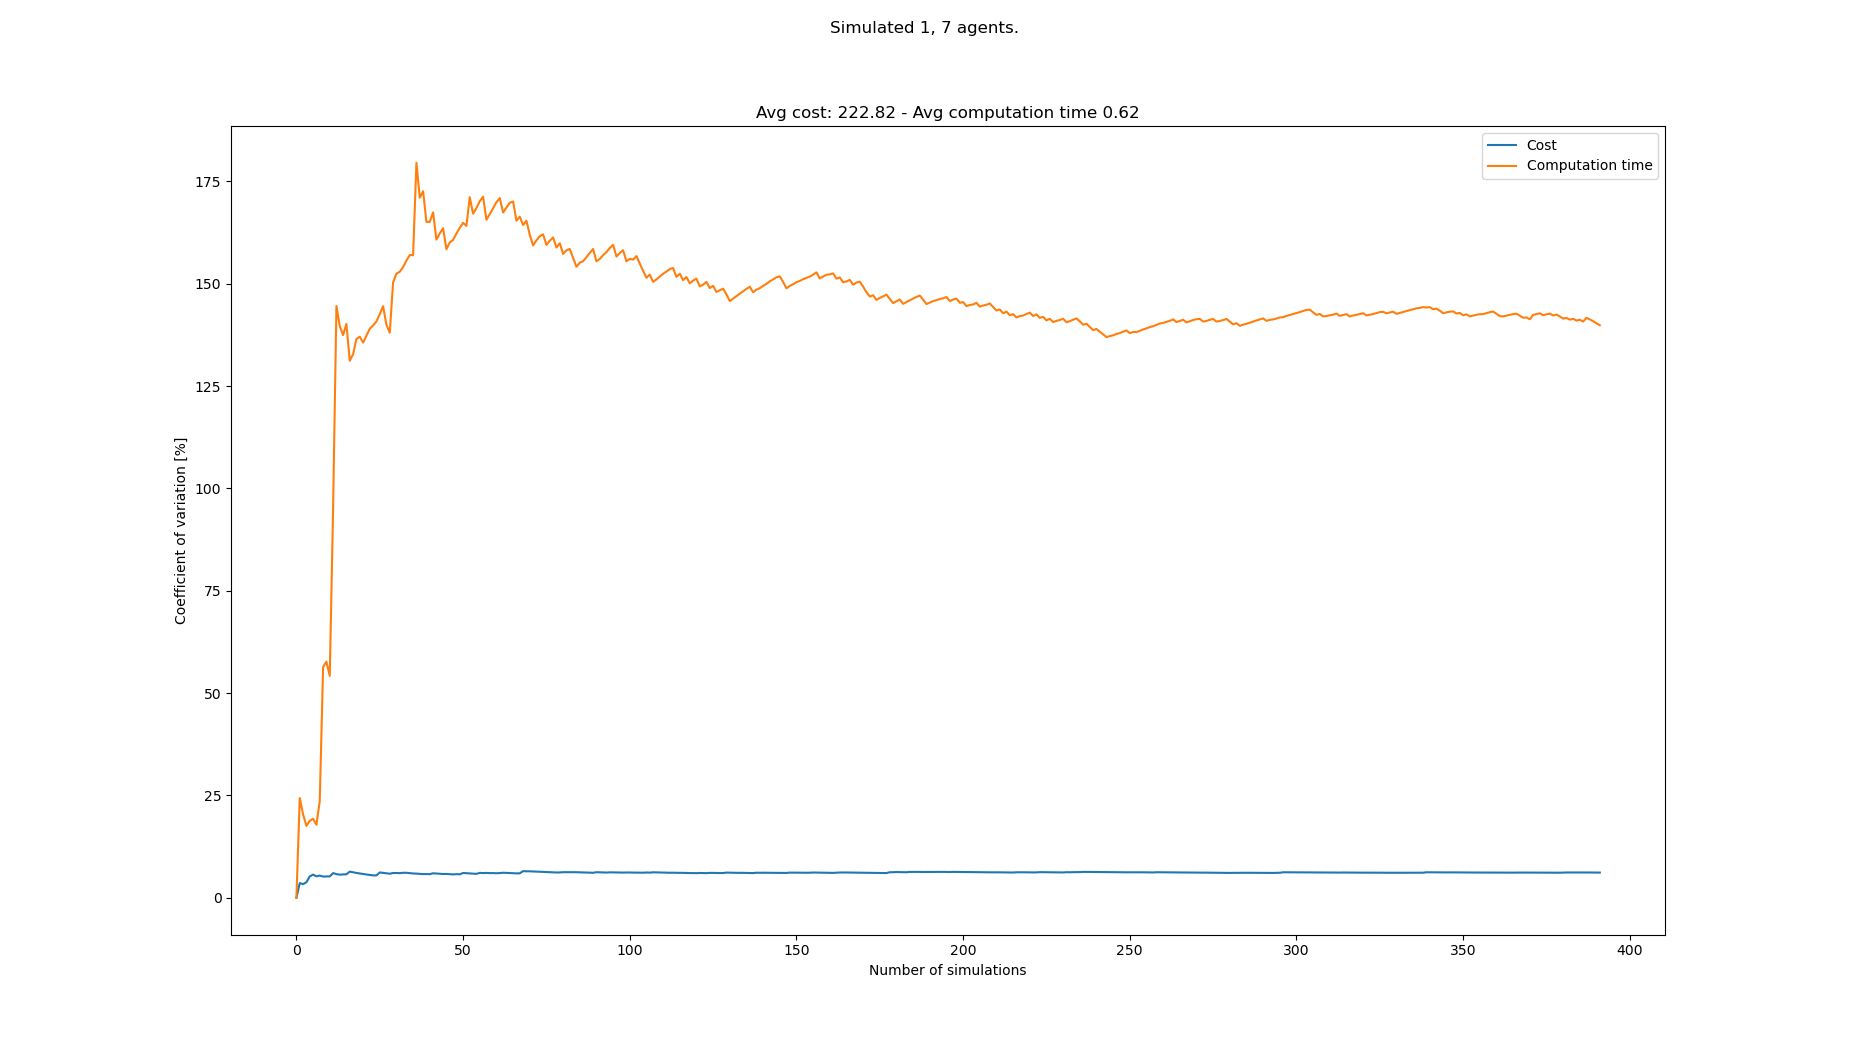

The table this chart was drawn from, first rows:
starts, goals, Cost, Cost_var, Cost_mean, Cost_std, Computation time, Computation time_var, Computation time_mean, Computation time_std
[(3, 0), (6, 20), (6, 21), (2, 20), (8, …, [(6, 20), (3, 0), (8, 0), (7, 0), (5, 0)…, 232, 0.0, 232.0, 0.0, 0.08529, 0.0, 0.08529, 0.0
[(8, 0), (1, 21), (7, 21), (0, 20), (7, …, [(6, 21), (5, 1), (3, 1), (0, 0), (2, 0)…, 216, 3.571, 224.0, 8.0, 0.05187, 24.36, 0.06858, 0.01671
[(0, 0), (8, 20), (0, 21), (1, 21), (2, …, [(8, 21), (2, 1), (8, 0), (1, 0), (3, 0)…, 232, 3.328, 226.7, 7.542, 0.06512, 20.37, 0.06743, 0.01374
[(7, 1), (0, 20), (3, 21), (2, 20), (5, …, [(1, 21), (8, 1), (2, 1), (1, 0), (0, 0)…, 240, 3.79, 230.0, 8.718, 0.06953, 17.56, 0.06795, 0.01193
[(8, 1), (2, 21), (5, 20), (0, 21), (8, …, [(8, 21), (7, 1), (0, 1), (1, 0), (3, 0)…, 208, 5.212, 225.6, 11.76, 0.05306, 18.81, 0.06497, 0.01222
[(6, 1), (1, 20), (6, 21), (3, 20), (7, …, [(6, 21), (4, 0), (5, 1), (8, 0), (4, 1)…, 208, 5.649, 222.7, 12.58, 0.08361, 19.3, 0.06808, 0.01314
[(2, 0), (1, 21), (3, 21), (0, 21), (2, …, [(8, 20), (5, 1), (0, 0), (3, 0), (1, 1)…, 224, 5.23, 222.9, 11.65, 0.07008, 17.83, 0.06837, 0.01219
[(4, 0), (6, 20), (3, 21), (7, 20), (0, …, [(5, 20), (7, 0), (8, 0), (0, 1), (5, 1)…, 208, 5.411, 221.0, 11.96, 0.1077, 23.61, 0.07329, 0.01731
[(2, 0), (2, 20), (0, 21), (7, 20), (5, …, [(1, 21), (6, 0), (7, 1), (1, 1), (8, 1)…, 216, 5.164, 220.4, 11.38, 0.2267, 56.34, 0.09033, 0.0509
[(3, 0), (1, 21), (3, 20), (1, 20), (8, …, [(7, 20), (2, 1), (0, 0), (7, 0), (4, 1)…, 208, 5.213, 219.2, 11.43, 0.05001, 57.68, 0.0863, 0.04978
[(4, 0), (4, 20), (8, 21), (0, 21), (4, …, [(6, 21), (8, 0), (0, 0), (1, 0), (5, 0)…, 232, 5.218, 220.4, 11.5, 0.1188, 54.2, 0.08926, 0.04837
[(2, 1), (7, 20), (6, 20), (1, 21), (1, …, [(3, 21), (8, 1), (3, 0), (7, 0), (3, 1)…, 248, 6.018, 222.7, 13.4, 0.47, 95.03, 0.121, 0.115
[(3, 1), (6, 21), (8, 21), (4, 20), (5, …, [(4, 20), (1, 0), (0, 1), (5, 1), (4, 0)…, 224, 5.781, 222.8, 12.88, 1.103, 144.5, 0.1965, 0.2841
[(3, 1), (5, 21), (8, 21), (2, 21), (4, …, [(2, 20), (0, 1), (6, 1), (6, 0), (8, 1)…, 216, 5.638, 222.3, 12.53, 0.1898, 139.6, 0.196, 0.2737
[(0, 0), (6, 20), (4, 21), (4, 20), (8, …, [(6, 20), (4, 0), (5, 0), (7, 1), (4, 1)…, 208, 5.702, 221.3, 12.62, 1.164, 137.4, 0.2606, 0.3581
[(5, 0), (2, 21), (7, 20), (5, 20), (6, …, [(8, 21), (3, 0), (1, 0), (2, 0), (5, 1)…, 208, 5.732, 220.5, 12.64, 0.08036, 140.2, 0.2493, 0.3495
[(5, 0), (0, 21), (6, 20), (2, 20), (1, …, [(6, 21), (3, 1), (8, 0), (4, 0), (5, 0)…, 192, 6.387, 218.8, 13.98, 1.076, 131.2, 0.2979, 0.3909
[(0, 1), (2, 21), (7, 21), (1, 21), (5, …, [(5, 21), (6, 1), (2, 1), (4, 0), (7, 0)…, 216, 6.218, 218.7, 13.6, 0.1159, 132.8, 0.2878, 0.3821
[(0, 0), (5, 20), (2, 20), (0, 21), (8, …, [(3, 21), (1, 0), (5, 0), (3, 0), (8, 1)…, 216, 6.062, 218.5, 13.25, 0.04939, 136.5, 0.2753, 0.3757
[(4, 1), (8, 21), (2, 21), (1, 21), (0, …, [(2, 21), (2, 1), (8, 0), (0, 1), (5, 0)…, 224, 5.927, 218.8, 12.97, 0.133, 137.1, 0.2682, 0.3675
[(8, 0), (3, 20), (6, 20), (4, 21), (4, …, [(8, 21), (7, 0), (4, 1), (5, 1), (1, 1)…, 224, 5.799, 219, 12.7, 0.1964, 135.6, 0.2647, 0.359
[(6, 0), (4, 20), (7, 20), (3, 21), (6, …, [(4, 20), (2, 0), (5, 0), (4, 0), (8, 0)…, 224, 5.68, 219.3, 12.45, 0.09035, 137.3, 0.2568, 0.3526
[(4, 1), (8, 20), (1, 21), (1, 20), (3, …, [(3, 20), (0, 1), (2, 0), (1, 0), (5, 1)…, 216, 5.567, 219.1, 12.2, 0.08617, 139, 0.2494, 0.3466
[(4, 0), (3, 20), (5, 20), (0, 21), (8, …, [(5, 21), (5, 0), (4, 1), (7, 1), (8, 0)…, 224, 5.463, 219.3, 11.98, 0.1096, 139.8, 0.2436, 0.3405
[(7, 0), (5, 20), (2, 20), (6, 21), (4, …, [(6, 21), (6, 1), (5, 0), (2, 1), (3, 0)…, 232, 5.458, 219.8, 12, 0.09888, 140.8, 0.2378, 0.3348
[(6, 1), (8, 21), (4, 21), (5, 20), (3, …, [(1, 20), (0, 0), (4, 1), (6, 0), (3, 0)…, 256, 6.178, 221.2, 13.67, 0.07197, 142.5, 0.2314, 0.3298
[(0, 1), (4, 21), (0, 20), (3, 20), (8, …, [(7, 21), (4, 1), (6, 0), (0, 0), (8, 0)…, 224, 6.064, 221.3, 13.42, 0.06059, 144.5, 0.2251, 0.3253
[(2, 1), (6, 21), (5, 20), (0, 21), (7, …, [(4, 20), (0, 0), (7, 0), (4, 1), (5, 0)…, 216, 5.977, 221.1, 13.22, 1.113, 140, 0.2568, 0.3594
[(0, 0), (7, 21), (5, 21), (3, 21), (1, …, [(1, 20), (4, 0), (5, 1), (5, 0), (7, 0)…, 224, 5.875, 221.2, 13, 0.2307, 138, 0.2559, 0.3532
[(7, 0), (8, 20), (0, 21), (5, 21), (3, …, [(4, 20), (8, 0), (5, 1), (2, 0), (5, 0)…, 200, 6.047, 220.5, 13.34, 2.062, 150.3, 0.3161, 0.4751
[(5, 0), (1, 20), (2, 20), (6, 20), (1, …, [(8, 21), (4, 0), (8, 0), (1, 1), (0, 1)…, 208, 6.044, 220.1, 13.3, 0.06351, 152.5, 0.3079, 0.4695
[(5, 0), (4, 21), (3, 20), (7, 20), (6, …, [(7, 20), (2, 1), (3, 1), (1, 1), (7, 1)…, 232, 6.012, 220.5, 13.26, 0.1426, 152.9, 0.3028, 0.463
[(4, 1), (5, 21), (3, 21), (0, 21), (1, …, [(1, 20), (0, 1), (6, 0), (6, 1), (2, 0)…, 240, 6.095, 221.1, 13.48, 0.1042, 154.1, 0.2968, 0.4572
[(3, 1), (6, 20), (5, 21), (7, 20), (8, …, [(4, 21), (0, 0), (7, 0), (4, 1), (6, 0)…, 208, 6.098, 220.7, 13.46, 0.07908, 155.6, 0.2904, 0.4519
[(6, 0), (3, 21), (7, 20), (6, 20), (8, …, [(8, 21), (6, 0), (1, 0), (0, 0), (8, 0)…, 224, 6.013, 220.8, 13.28, 0.08662, 157, 0.2845, 0.4467
[(2, 0), (0, 20), (3, 20), (4, 20), (7, …, [(0, 21), (0, 0), (7, 0), (4, 0), (4, 1)…, 224, 5.931, 220.9, 13.1, 0.157, 156.9, 0.281, 0.441
[(7, 1), (0, 21), (4, 21), (3, 21), (8, …, [(3, 21), (8, 0), (7, 0), (1, 0), (5, 0)…, 232, 5.899, 221.2, 13.05, 3.246, 179.5, 0.3611, 0.6484
[(3, 1), (8, 21), (3, 21), (7, 21), (1, …, [(6, 20), (7, 0), (0, 0), (3, 0), (1, 1)…, 216, 5.837, 221.1, 12.9, 1.09, 171, 0.3803, 0.6503
[(8, 0), (2, 20), (5, 21), (8, 20), (4, …, [(8, 20), (5, 0), (0, 1), (8, 0), (4, 1)…, 216, 5.776, 220.9, 12.76, 0.09117, 172.6, 0.3729, 0.6436
[(3, 1), (8, 21), (5, 20), (7, 21), (1, …, [(7, 21), (6, 0), (1, 1), (4, 0), (1, 0)…, 208, 5.785, 220.6, 12.76, 1.093, 165.1, 0.3909, 0.6453
[(4, 0), (5, 20), (7, 21), (2, 21), (3, …, [(5, 20), (2, 0), (4, 0), (3, 0), (0, 1)…, 232, 5.762, 220.9, 12.73, 0.209, 165.1, 0.3865, 0.638
[(4, 1), (2, 21), (8, 21), (0, 21), (5, …, [(0, 20), (3, 0), (5, 1), (5, 0), (2, 0)…, 248, 5.975, 221.5, 13.24, 3.126, 167.4, 0.4517, 0.7562
[(5, 1), (5, 21), (4, 21), (6, 21), (0, …, [(4, 21), (5, 0), (1, 1), (0, 1), (5, 1)…, 216, 5.921, 221.4, 13.11, 2.115, 160.8, 0.4904, 0.7883
[(4, 0), (8, 20), (5, 21), (2, 20), (0, …, [(0, 20), (4, 0), (7, 1), (8, 0), (3, 1)…, 224, 5.854, 221.5, 12.96, 0.1013, 162.3, 0.4815, 0.7814
[(1, 1), (6, 20), (1, 20), (7, 20), (5, …, [(7, 21), (2, 1), (7, 1), (6, 1), (3, 1)…, 216, 5.803, 221.3, 12.84, 0.1229, 163.5, 0.4736, 0.7745
[(3, 1), (3, 21), (8, 20), (2, 21), (1, …, [(5, 21), (6, 1), (3, 1), (5, 1), (7, 1)…, 208, 5.814, 221, 12.85, 1.082, 158.4, 0.4868, 0.7712
[(2, 1), (0, 20), (1, 21), (4, 20), (4, …, [(7, 21), (1, 0), (7, 1), (0, 0), (2, 1)…, 216, 5.764, 220.9, 12.74, 0.07663, 160.1, 0.4781, 0.7652
[(2, 1), (4, 20), (5, 21), (1, 20), (4, …, [(7, 21), (5, 1), (0, 0), (4, 1), (7, 0)…, 224, 5.706, 221.0, 12.61, 0.1831, 160.7, 0.4719, 0.7584
[(7, 0), (6, 20), (5, 20), (1, 21), (7, …, [(0, 21), (5, 0), (8, 1), (7, 1), (8, 0)…, 240, 5.766, 221.4, 12.77, 0.07962, 162.2, 0.4639, 0.7526
[(0, 1), (4, 20), (0, 20), (2, 20), (7, …, [(2, 20), (2, 0), (1, 1), (4, 0), (6, 0)…, 216, 5.721, 221.3, 12.66, 0.08897, 163.7, 0.4564, 0.7469
[(5, 0), (8, 21), (1, 21), (3, 20), (4, …, [(0, 21), (7, 0), (4, 0), (5, 1), (3, 1)…, 256, 6.05, 222, 13.43, 0.1091, 164.8, 0.4496, 0.7411
[(7, 1), (4, 20), (3, 20), (5, 21), (7, …, [(8, 20), (0, 1), (6, 1), (8, 0), (3, 0)…, 224, 5.992, 222.0, 13.3, 0.3295, 164.1, 0.4473, 0.7341
[(0, 0), (2, 21), (3, 20), (6, 20), (7, …, [(7, 21), (6, 1), (3, 1), (5, 0), (8, 1)…, 224, 5.935, 222, 13.18, 4.159, 171.1, 0.5173, 0.8853
[(1, 0), (6, 21), (2, 21), (0, 21), (4, …, [(3, 20), (5, 1), (7, 1), (2, 1), (3, 0)…, 224, 5.88, 222.1, 13.06, 3.131, 167.1, 0.5657, 0.9452
[(0, 1), (1, 21), (7, 20), (4, 20), (1, …, [(4, 21), (0, 0), (1, 0), (7, 0), (7, 1)…, 216, 5.841, 222, 12.96, 0.09471, 168.5, 0.5571, 0.9387
[(3, 0), (4, 21), (3, 20), (6, 20), (1, …, [(3, 20), (7, 1), (5, 0), (8, 1), (6, 1)…, 192, 6.073, 221.4, 13.45, 0.05433, 170.1, 0.5482, 0.9327
[(2, 0), (3, 21), (1, 21), (7, 21), (4, …, [(8, 20), (6, 0), (6, 1), (4, 1), (0, 1)…, 216, 6.03, 221.3, 13.35, 0.1291, 171.2, 0.5408, 0.9261
[(8, 1), (0, 20), (8, 20), (2, 20), (0, …, [(0, 21), (1, 1), (8, 1), (2, 0), (0, 0)…, 240, 6.069, 221.7, 13.45, 2.071, 165.6, 0.5672, 0.9394
[(6, 0), (7, 20), (3, 21), (4, 21), (4, …, [(3, 21), (1, 1), (0, 0), (7, 1), (6, 1)…, 224, 6.018, 221.7, 13.34, 0.08415, 167, 0.559, 0.9335
[(4, 0), (2, 20), (3, 20), (1, 20), (1, …, [(2, 21), (2, 1), (1, 0), (3, 0), (6, 0)…, 208, 6.026, 221.5, 13.35, 0.07045, 168.4, 0.5509, 0.9278
... 308 more rows
